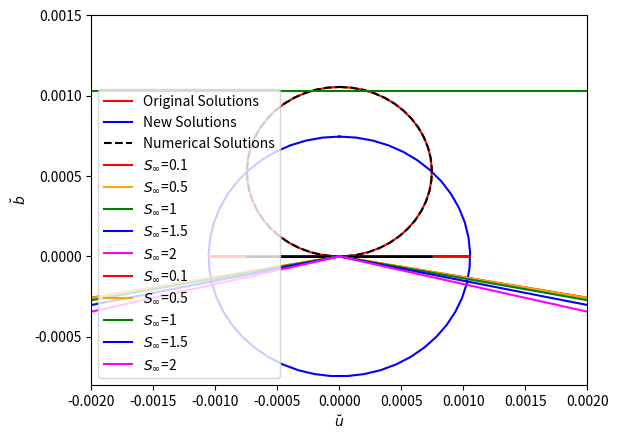
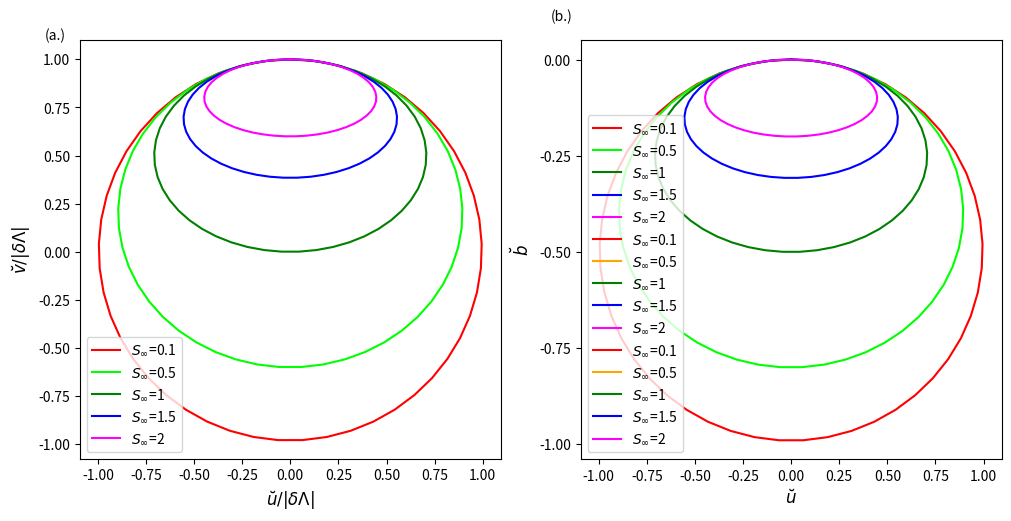
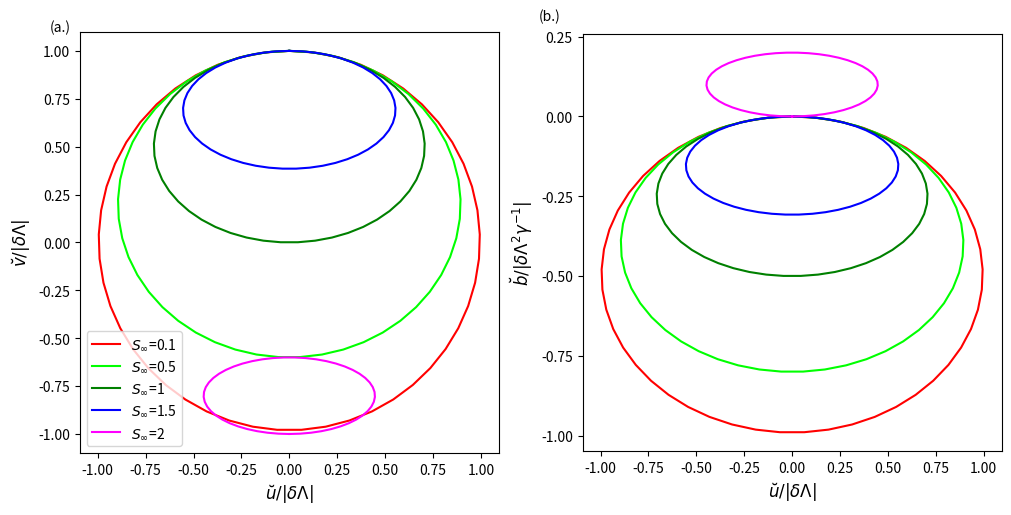
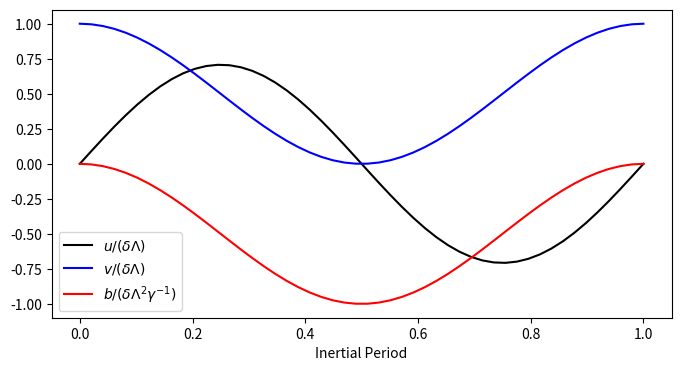
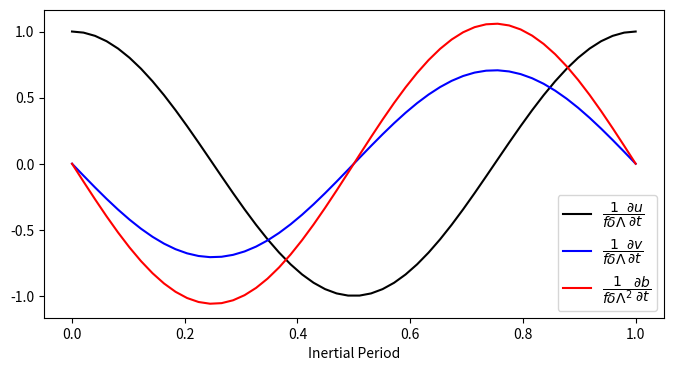
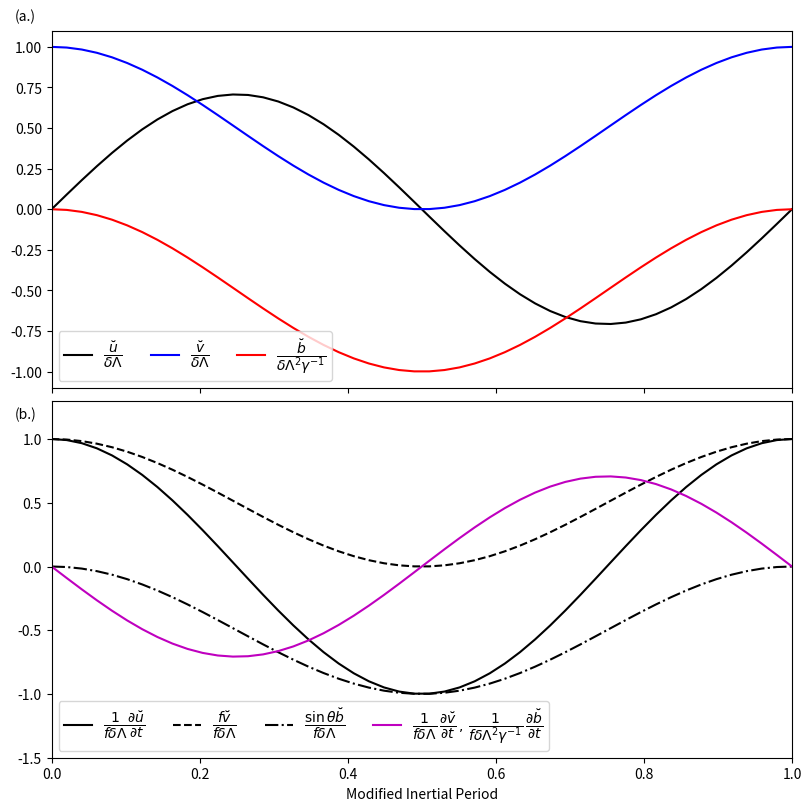
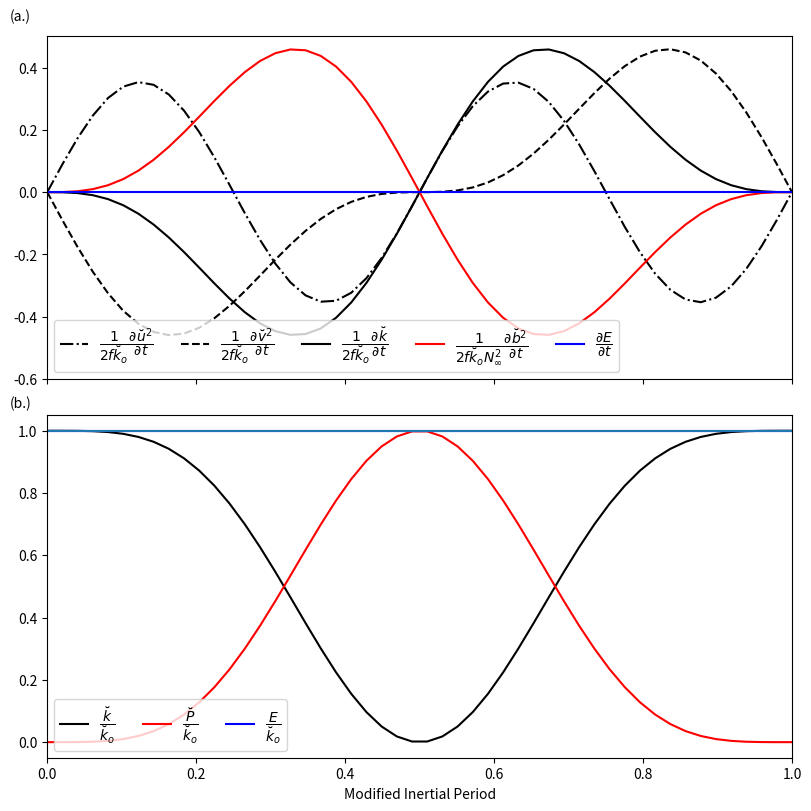
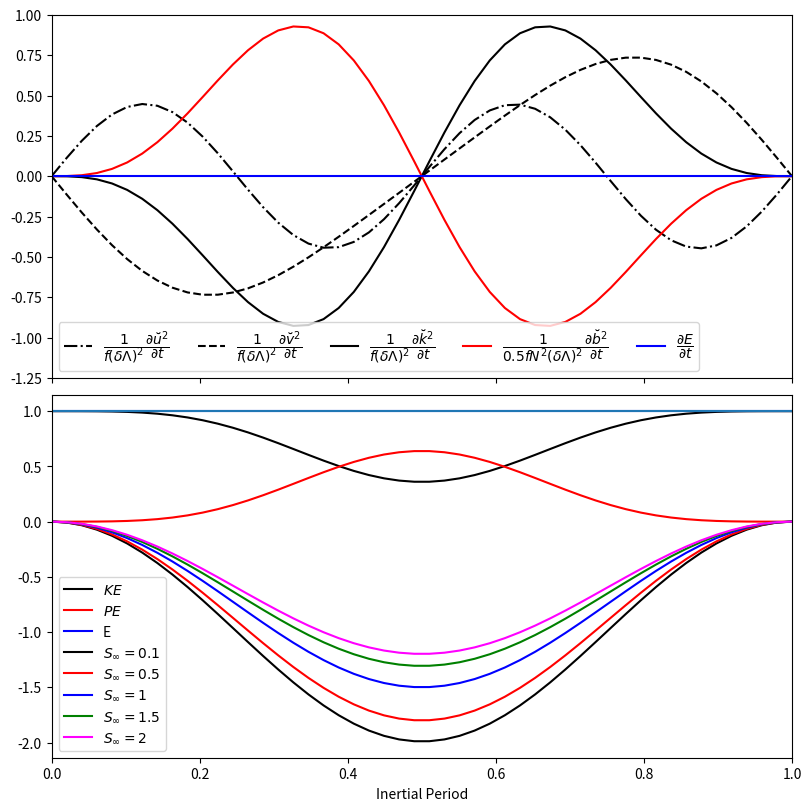

Reproduce these figures in Python, in order.
import numpy as np
import matplotlib.pyplot as plt

N2 = 1e-5    # s^-2, interior stratification
f = 1e-4     # s^-1 coriolis parameter
Vinf = 0.1   # m s^-1 interior velocity
delta = 0.5  # geostrophic scaling factor 

def shear_osc(t,Sinf,g):
    theta = np.arctan(Sinf*f/N2**(0.5))    # calculate the slope angle
    if g=="gammau":    # if else that calculates gamma at either the upper (gammau) or lower (gammal) limit
        gamma = (np.cos(theta)*(1+(1-delta)*Sinf**2))**(-1)
    elif g=="gammal":
        gamma = (3-Sinf**2)*(np.cos(theta)*(3*(1+Sinf**2)-4*delta*Sinf**2))**(-1)
    vo = N2**(0.5)*Sinf*gamma*delta     # initial v-shear
    fstar = f*np.cos(theta)*(1+Sinf**2)**(0.5)    # modified intertial frequency
    u = (f*np.cos(theta)*vo)/(fstar)*np.sin(fstar*t)    # calculate u-velocity
    v = vo+(f**2*np.cos(theta)**2*vo)/(fstar**2)*(np.cos(fstar*t)-1)    # calculate v-velocity
    N = N2*np.sin(theta)*(f*np.cos(theta)*vo)/(fstar**2)*(np.cos(fstar*t)-1)    # calculate buoyancy anomaly
    return [u,v,N]

def shear_osc_JH(t,Sinf,g):
    theta = np.arctan(Sinf*f/N2**(0.5))    # calculate the slope angle
    if g=="gammau":    # if else that calculates gamma at either the upper (gammau) or lower (gammal) limit
        gamma = (np.cos(theta)*(1+(1-delta)*Sinf**2))**(-1)
    elif g=="gammal":
        gamma = (3-Sinf**2)*(np.cos(theta)*(3*(1+Sinf**2)-4*delta*Sinf**2))**(-1)
    vo = N2**(0.5)*Sinf*gamma*delta     # initial v-shear
    fstar = f*np.cos(theta)*(1+Sinf**2)**(0.5)    # modified intertial frequency
    u = vo*np.sin(fstar*t)  # calculate u-velocity
    v = f*np.cos(theta)/fstar*vo*np.cos(fstar*t)    # calculate v-velocity
    N = N2*np.sin(theta)/fstar*vo*np.cos(fstar*t)     # calculate buoyancy anomaly
    return [u,v,N]

def shear_osc_gen(t,Sinf,g,phi):
    theta = np.arctan(Sinf*f/N2**(0.5))    # calculate the slope angle
    if g=="gammau":    # if else that calculates gamma at either the upper (gammau) or lower (gammal) limit
        gamma = (np.cos(theta)*(1+(1-delta)*Sinf**2))**(-1)
    elif g=="gammal":
        gamma = (3-Sinf**2)*(np.cos(theta)*(3*(1+Sinf**2)-4*delta*Sinf**2))**(-1)
    vo = N2**(0.5)*Sinf*gamma*delta     # initial v-shear
    fstar = f*np.cos(theta)*(1+Sinf**2)**(0.5) 
    beta = (1+Sinf**2)**(0.5) 
    u = 0.5*vo*(1+beta**(-1))*np.cos(fstar*t-phi)+0.5*vo*(1-beta**(-1))*np.cos(fstar*t+phi)
    v = vo*(1-beta**(-2))-0.5*vo*(beta**(-1)+beta**(-2))*np.sin(fstar*t-phi)+0.5*vo*(beta**(-2)-beta**(-1))*np.sin(fstar*t+phi)
    N = -vo*N2*np.sin(theta)*fstar**(-1)*beta**(-1)*np.sin(phi)-0.5*vo*N2*np.sin(theta)*fstar**(-1)*(beta**(-1)+1)*np.sin(fstar*t-phi)+0.5*vo*N2*np.sin(theta)*fstar**(-1)*(beta**(-1)-1)*np.sin(fstar*t+phi)
    return [u,v,N]

Sinf1 = 0.1   # slope Burger number
theta1 = np.arctan(Sinf1*f/N2**(0.5))   # slope angle
fstar1 = f*np.cos(theta1)*(1+Sinf1**2)**(0.5)    # modified inertial frequency
t1 = np.linspace(0,2*np.pi/fstar1,50)    # time domain
u1,v1,b1 = shear_osc(t1, Sinf1, "gammau")   # background flow variables

Sinf2 = 0.5
theta = np.arctan(Sinf2*f/N2**(0.5))
fstar2 = f*np.cos(theta)*(1+Sinf2**2)**(0.5)
t2 = np.linspace(0,2*np.pi/fstar2,50)
u2,v2,b2 = shear_osc(t2, Sinf2, "gammau")

Sinf3 = 1
theta3 = np.arctan(Sinf3*f/N2**(0.5))
fstar3 = f*np.cos(theta3)*(1+Sinf3**2)**(0.5)
t3 = np.linspace(0,2*np.pi/fstar3,50)
u3,v3,b3 = shear_osc(t3, Sinf3, "gammau")

Sinf3 = 1
theta3 = np.arctan(Sinf3*f/N2**(0.5))
fstar3 = f*np.cos(theta3)*(1+Sinf3**2)**(0.5)
t3 = np.linspace(0,2*np.pi/fstar3,50)
u3a,v3a,b3a = shear_osc_JH(t3, Sinf3, "gammau")

u3b,v3b,b3b = shear_osc_gen(t3, Sinf3, "gammau",np.pi/2)

from scipy.integrate import odeint

def num_sol(y,t,theta):
    u,v,b = y
    dydt = [f*np.cos(theta)*v+np.sin(theta)*b,-f*np.cos(theta)*u, -N2*np.sin(theta)*u]
    return dydt

t = np.linspace(0,2*np.pi/fstar3,50)
sol = odeint(num_sol,[0,N2**(0.5)*Sinf3*(np.cos(theta3)*(1+(1-delta)*Sinf3**2))**(-1)*delta, 0],t,args=(theta3,))

sol[:,0]

plt.plot(u3,v3,color="r",label="Original Solutions")
plt.plot(u3a,v3a,color="b",label="New Solutions")
plt.plot(sol[:,0],sol[:,1],color="k",label="Numerical Solutions",linestyle="--")
# plt.plot(u3b,v3b,color="c")
plt.legend(loc="upper left")
plt.xlim([-2e-3,2e-3])
plt.ylim([-8e-4,1.5e-3])



plt.plot(u3,b3,color="b")
plt.plot(u3a,b3a,color="r")
plt.plot(u3b,b3b,color="c")
plt.plot(sol[:,0],sol[:,2],color="k")

Sinf4 = 1.5
theta = np.arctan(Sinf4*f/N2**(0.5))
fstar4 = f*np.cos(theta)*(1+Sinf4**2)**(0.5)
t4 = np.linspace(0,2*np.pi/fstar4,50)
u4,v4,b4 = shear_osc(t4, Sinf4, "gammau")

Sinf5 = 2
theta5 = np.arctan(Sinf5*f/N2**(0.5))
fstar5 = f*np.cos(theta5)*(1+Sinf5**2)**(0.5)
t5 = np.linspace(0,2*np.pi/fstar5,50)
u5, v5, b5 = shear_osc(t5, Sinf5, "gammau")

plt.plot(u1/v1[0],v1/v1[0],color="red",label = "$S_\infty$=0.1")
plt.plot(u2/v2[0],v2/v2[0],color="orange",label = "$S_\infty$=0.5")
plt.plot(u3/v3[0],v3/v3[0],color="green",label = "$S_\infty$=1")
plt.plot(u4/v4[0],v4/v4[0],color="blue",label = "$S_\infty$=1.5")
plt.plot(u5/v5[0],v5/v5[0],color="magenta",label = "$S_\infty$=2")
plt.legend(loc="lower left")
plt.xlabel(r"$\breve{u}$")
plt.ylabel(r"$\breve{v}$")

plt.plot(u1/v1[0],b1/v1[0]**2,color="red",label = "$S_\infty$=0.1")
plt.plot(u2/v2[0],b2/v2[0]**2,color="orange",label = "$S_\infty$=0.5")
plt.plot(u3/v3[0],b3/v3[0]**2,color="green",label = "$S_\infty$=1")
plt.plot(u4/v4[0],b4/v4[0]**2,color="blue",label = "$S_\infty$=1.5")
plt.plot(u5/v5[0],b5/v5[0]**2,color="magenta",label = "$S_\infty$=2")
plt.legend(loc="lower left")
plt.xlabel(r"$\breve{u}$")
plt.ylabel(r"$\breve{b}$")

fig, ax = plt.subplots(1,2,figsize=(10,5),sharey=False,sharex=True,constrained_layout=True)
ax[0].plot(u1/np.abs(v1[0]),v1/np.abs(v1[0]),color="red",label = "$S_\infty$=0.1")
ax[0].plot(u2/np.abs(v2[0]),v2/np.abs(v2[0]),color="lime",label = "$S_\infty$=0.5")
ax[0].plot(u3/np.abs(v3[0]),v3/np.abs(v3[0]),color="green",label = "$S_\infty$=1")
ax[0].plot(u4/np.abs(v4[0]),v4/np.abs(v4[0]),color="blue",label = "$S_\infty$=1.5")
ax[0].plot(u5/np.abs(v5[0]),v5/np.abs(v5[0]),color="magenta",label = "$S_\infty$=2")
ax[0].legend(loc="lower left")
ax[0].set_xticks([-1,-0.75,-0.5,-0.25,0,0.25,0.5,0.75,1])
ax[0].set_yticks([-1,-0.75,-0.5,-0.25,0,0.25,0.5,0.75,1])
ax[0].text(-1.275,1.1,"(a.)")
ax[0].set_xlabel(r"$\breve{u}/|\delta\Lambda|$",fontsize=12)
ax[0].set_ylabel(r"$\breve{v}/|\delta\Lambda|$",fontsize=12)
ax[0].set_aspect(1)
ax[1].plot(u1/np.abs(v1[0]),delta*b1/(v1[0]**2/(v1[0]/(N2**(0.5)*0.1))),color="red",label = "$S_\infty$=0.1")
ax[1].plot(u2/np.abs(v2[0]),delta*b2/(v2[0]**2/(v2[0]/(N2**(0.5)*0.5))),color="lime",label = "$S_\infty$=0.5")
ax[1].plot(u3/np.abs(v3[0]),delta*b3/(v3[0]**2/(v3[0]/(N2**(0.5)*1))),color="green",label = "$S_\infty$=1")
ax[1].plot(u4/np.abs(v4[0]),delta*b4/(v4[0]**2/(v4[0]/(N2**(0.5)*1.5))),color="blue",label = "$S_\infty$=1.5")
ax[1].plot(u5/np.abs(v5[0]),delta*b5/(v5[0]**2/(v5[0]/(N2**(0.5)*2))),color="magenta",label = "$S_\infty$=2")
ax[1].set_xlabel(r"$\breve{u}/|\delta\Lambda|$",fontsize=12)
ax[1].set_xticks([-1,-0.75,-0.5,-0.25,0,0.25,0.5,0.75,1])
ax[1].set_yticks([-1,-0.75,-0.5,-0.25,0])
ax[1].text(-1.25,0.1,"(b.)")
ax[1].set_aspect(2)
ax[1].set_ylabel(r"$\breve{b}/|\delta\Lambda\gamma^{-1}|$",fontsize=12)
# ax[0].hlines(0.8,xmin=-1,xmax=1)
# plt.savefig("hodograph_delta_0_5_gamma_u.pdf")
plt.show()

Sinf6 = 0.1
theta = np.arctan(Sinf6*f/N2**(0.5))
fstar = f*np.cos(theta)*(1+Sinf6**2)**(0.5)
t6 = np.linspace(0,2*np.pi/fstar,50)
u6, v6, b6= shear_osc(t6, Sinf6, "gammal")

Sinf7 = 0.5
theta = np.arctan(Sinf7*f/N2**(0.5))
fstar = f*np.cos(theta)*(1+Sinf7**2)**(0.5)
t7 = np.linspace(0,2*np.pi/fstar,50)
u7,v7,b7 = shear_osc(t7, Sinf7, "gammal")

Sinf8 = 1
theta = np.arctan(Sinf8*f/N2**(0.5))
fstar8 = f*np.cos(theta)*(1+Sinf8**2)**(0.5)
t8 = np.linspace(0,2*np.pi/fstar8,50)
u8, v8, b8 = shear_osc(t8, Sinf8, "gammal")

Sinf9 = 1.5
theta = np.arctan(Sinf9*f/N2**(0.5))
fstar = f*np.cos(theta)*(1+Sinf9**2)**(0.5)
t9 = np.linspace(0,2*np.pi/fstar,50)
u9, v9, b9 = shear_osc(t9, Sinf9, "gammal")

Sinf10 = 2
theta10 = np.arctan(Sinf10*f/N2**(0.5))
fstar10 = f*np.cos(theta10)*(1+Sinf10**2)**(0.5)
t10 = np.linspace(0,2*np.pi/fstar10,50)
u10, v10, b10 = shear_osc(t10, Sinf10, "gammal")

plt.plot(u6,v6,color="red",label = "$S_\infty$=0.1")
plt.plot(u7,v7,color="orange",label = "$S_\infty$=0.5")
plt.plot(u8,v8,color="green",label = "$S_\infty$=1")
plt.plot(u9,v9,color="blue",label = "$S_\infty$=1.5")
plt.plot(u10,v10,color="magenta",label = "$S_\infty$=2")
plt.legend()
plt.xlabel(r"$\breve{u}$")
plt.ylabel(r"$\breve{v}$")


plt.plot(u6,b6,color="red",label = "$S_\infty$=0.1")
plt.plot(u7,b7,color="orange",label = "$S_\infty$=0.5")
plt.plot(u8,b8,color="green",label = "$S_\infty$=1")
plt.plot(u9,b9,color="blue",label = "$S_\infty$=1.5")
plt.plot(u10,b10,color="magenta",label = "$S_\infty$=2")
plt.legend(loc="lower left")
plt.xlabel(r"$\breve{u}$")
plt.ylabel(r"$\breve{b}$")

ax = plt.figure(figsize=(10,5),constrained_layout=True).subplots(1,2,sharex=True)
ax[0].plot(u6/np.abs(v6[0]),v6/np.abs(v6[0]),color="red",label = "$S_\infty$=0.1")
ax[0].plot(u7/np.abs(v7[0]),v7/np.abs(v7[0]),color="lime",label = "$S_\infty$=0.5")
ax[0].plot(u8/np.abs(v8[0]),v8/np.abs(v8[0]),color="green",label = "$S_\infty$=1")
ax[0].plot(u9/np.abs(v9[0]),v9/np.abs(v9[0]),color="blue",label = "$S_\infty$=1.5")
ax[0].plot(u10/np.abs(v10[0]),v10/np.abs(v10[0]),color="magenta",label = "$S_\infty$=2")
ax[0].legend(loc="lower left")
ax[0].set_xticks([-1,-0.75,-0.5,-0.25,0,0.25,0.5,0.75,1])
ax[0].set_yticks([-1,-0.75,-0.5,-0.25,0,0.25,0.5,0.75,1])
ax[0].text(-1.25,1.1,"(a.)")
ax[0].set_aspect(1)
ax[0].set_xlabel(r"$\breve{u}/|\delta\Lambda|$",fontsize=12)
ax[0].set_ylabel(r"$\breve{v}/|\delta\Lambda|$",fontsize=12)
ax[1].plot(u6/np.abs(v6[0]),delta*b6/(v6[0]**2/np.abs(v6[0]/(N2**(0.5)*0.1))),color="red")
ax[1].plot(u7/np.abs(v7[0]),delta*b7/(v7[0]**2/np.abs(v7[0]/(N2**(0.5)*0.5))),color="lime")
ax[1].plot(u8/np.abs(v8[0]),delta*b8/(v8[0]**2/np.abs(v8[0]/(N2**(0.5)*1))),color="green")
ax[1].plot(u9/np.abs(v9[0]),delta*b9/(v9[0]**2/np.abs(v9[0]/(N2**(0.5)*1.5))),color="blue")
ax[1].plot(u10/np.abs(v10[0]),delta*b10/np.abs(v10[0]**2/(v10[0]/(N2**(0.5)*2))),color="magenta")
ax[1].text(-1.325,0.3,"(b.)")
ax[1].set_xlabel(r"$\breve{u}/|\delta\Lambda|$",fontsize=12)
ax[1].set_ylabel(r"$\breve{b}/|\delta\Lambda^2\gamma^{-1}|$",fontsize=12)
ax[1].set_xticks([-1,-0.75,-0.5,-0.25,0,0.25,0.5,0.75,1])
ax[1].set_yticks([-1,-0.75,-0.5,-0.25,0,0.25])
ax[1].set_aspect(2/1.2)
plt.savefig("hodograph_delta_0_5_gamma_l.pdf")
plt.show()

plt.figure(figsize=(8,4))
plt.plot(t3*fstar3/(2*np.pi),u3/v3[0],color="k",label=r"$u/(\delta\Lambda)$")
plt.plot(t3*fstar3/(2*np.pi),v3/v3[0],color="blue",label=r"$v/(\delta\Lambda)$")
plt.plot(t3*fstar3/(2*np.pi),(1+0.5*Sinf3)**(-1)*delta*b3/v3[0]**2,color="red",label=r"$b/(\delta\Lambda^2\gamma^{-1})$")
plt.xlabel("Inertial Period")
plt.legend()

plt.figure(figsize=(8,4))
plt.plot(t3*fstar3/(2*np.pi),(f*v3+np.sin(theta3)*b3)/(f*v3[0]),color="k",label=r"$\dfrac{1}{f\delta\Lambda}\dfrac{\partial u}{\partial t}$")
plt.plot(t3*fstar3/(2*np.pi),-f*u3/(f*v3[0]),color="blue",label=r"$\dfrac{1}{f\delta\Lambda}\dfrac{\partial v}{\partial t}$")
plt.plot(t3*fstar3/(2*np.pi),-N2*np.sin(theta3)*u3/(f*v3[0]**2/delta),color="red",label=r"$\dfrac{1}{f\delta\Lambda^2}\dfrac{\partial b}{\partial t}$")
plt.xlabel("Inertial Period")
plt.legend()

fig, ax = plt.subplots(2,1,figsize=(8,8),sharey=False,sharex=True,constrained_layout=True)
ax[0].plot(t3*fstar3/(2*np.pi),u3/v3[0],color="k",label=r"$\dfrac{\breve{u}}{\delta\Lambda}$")
ax[0].plot(t3*fstar3/(2*np.pi),v3/v3[0],color="blue",label=r"$\dfrac{\breve{v}}{\delta\Lambda}$")
ax[0].plot(t3*fstar3/(2*np.pi),(1+0.5)**(-1)*delta*b3/v3[0]**2,color="red",label=r"$\dfrac{\breve{b}}{\delta\Lambda^2\gamma^{-1}}$")
ax[0].set_xlim([0,1])
ax[0].text(-0.05,1.16,"(a.)")
ax[0].legend(loc = "lower left",ncol=3)
ax[1].plot(t3*fstar3/(2*np.pi),(f*v3+np.sin(theta3)*b3)/(f*v3[0]),color="k",label=r"$\dfrac{1}{f\delta\Lambda}\dfrac{\partial \breve{u}}{\partial t}$")
ax[1].plot(t3*fstar3/(2*np.pi),(f*v3)/(f*v3[0]),color="k",linestyle="--",label=r"$\dfrac{f\breve{v}}{f\delta\Lambda}$")
ax[1].plot(t3*fstar3/(2*np.pi),(np.sin(theta3)*b3)/(f*v3[0]),color="k",linestyle="-.",label=r"$\dfrac{\sin\theta\breve{b}}{f\delta\Lambda}$")
ax[1].plot(t3*fstar3/(2*np.pi),-f*u3/(f*v3[0]),color="m",linestyle="-",label=r"$\dfrac{1}{f\delta\Lambda^{ }}\,\dfrac{\partial \breve{v}}{\partial t}\,, \,\dfrac{1}{f\delta\Lambda^2\gamma^{-1}}\,\dfrac{\partial \breve{b}}{\partial t}$")
ax[1].set_xlabel("Modified Inertial Period")
ax[1].set_ylim([-1.5,1.3])
ax[1].text(-0.05,1.16,"(b.)")
ax[1].legend(loc = "lower left",ncol=5)
plt.savefig("inertial_period_background_plot.pdf")
plt.show()

fig, ax = plt.subplots(2,1,figsize=(8,8),sharey=False,sharex=True,constrained_layout=True)
ax[0].plot(t3*fstar3/(2*np.pi),u3*(f*v3+np.sin(theta3)*b3)/(f*(v3[0]**2)),color="k",linestyle = "-.",label=r"$\dfrac{1}{2f\breve{k}_o}\dfrac{\partial \breve{u}^2}{\partial t}$")
ax[0].plot(t3*fstar3/(2*np.pi),v3*(-f*u3)/(f*(v3[0]**2)),color="k",linestyle="--",label=r"$\dfrac{1}{2f\breve{k}_o}\dfrac{\partial \breve{v}^2}{\partial t}$")
ax[0].plot(t3*fstar3/(2*np.pi),v3*(-f*u3)/(f*(v3[0]**2))+u3*(f*v3+np.sin(theta3)*b3)/(f*(v3[0]**2)),color="k",label=r"$\dfrac{1}{2f\breve{k}_o}\dfrac{\partial\breve{k}}{\partial t}$")
ax[0].plot(t3*fstar3/(2*np.pi),b3*(-N2*np.sin(theta3)*u3)/(f*N2*(v3[0]**2)),color="red",label=r"$\dfrac{1}{2f\breve{k}_oN^2_\infty}\dfrac{\partial \breve{b}^2}{\partial t}$")
ax[0].plot(t3*fstar3/(2*np.pi),v3*(-f*u3)/(f*(v3[0]**2))+u3*(f*v3+np.sin(theta3)*b3)/(f*(v3[0]**2))+b3*(-N2*np.sin(theta3)*u3)/(f*N2*(v3[0]**2)),color="blue",label=r"$\dfrac{\partial E}{\partial t}$")
ax[0].set_xlim([0,1])
ax[0].text(-0.05,0.55,"(a.)")
ax[0].set_ylim([-0.6,0.5])
ax[0].legend(loc = "lower left",ncol=5)
H = 0.1/((1e-5)**(0.5)*2/3)
ax[1].plot(t3*fstar3/(2*np.pi),((u3)**2+(v3)**2)/(2*(v3[0]**2/2)),color="k",label=r"$\dfrac{\breve{k}}{\breve{k}_o}$")
ax[1].plot(t3*fstar3/(2*np.pi),(b3)**2/(2*N2*(v3[0]**2/2)),color="red",label=r"$\dfrac{\breve{P}}{\breve{k}_o}$")
ax[1].plot(t3*fstar3/(2*np.pi),(b3)**2/(2*N2*(v3[0]**2/2))+((u3)**2+(v3)**2)/(2*(v3[0]**2/2)),color="blue",label=r"$\dfrac{E}{\breve{k}_o}$")
ax[1].set_xlabel("Modified Inertial Period")
ax[1].hlines(1,xmin=t3[0]*fstar3/(2*np.pi),xmax=t3[-1]*fstar3/(2*np.pi))
ax[1].legend(loc="lower left",ncol=3)
ax[1].text(-0.05,1.075,"(b.)")
plt.savefig("inertial_period_background_energy_plot.pdf")
plt.show()

fig, ax = plt.subplots(2,1,figsize=(8,8),sharey=False,sharex=True,constrained_layout=True)
ax[0].plot(t10*fstar10/(2*np.pi),u10*(f*v10+np.sin(theta10)*b10)/(f*(v10[0]**2/2)),color="k",linestyle = "-.",label=r"$\dfrac{1}{f(\delta\Lambda)^2}\dfrac{\partial \breve{u}^2}{\partial t}$")
ax[0].plot(t10*fstar10/(2*np.pi),v10*(-f*u10)/(f*(v10[0]**2/2)),color="k",linestyle="--",label=r"$\dfrac{1}{f(\delta\Lambda)^2}\dfrac{\partial \breve{v}^2}{\partial t}$")
ax[0].plot(t10*fstar10/(2*np.pi),v10*(-f*u10)/(f*(v10[0]**2/2))+u10*(f*np.cos(theta10)*v10+np.sin(theta10)*b10)/(f*np.cos(theta10)*(v10[0]**2/2)),color="k",label=r"$\dfrac{1}{f(\delta\Lambda)^2}\dfrac{\partial\breve{k}^2}{\partial t}$")
ax[0].plot(t10*fstar10/(2*np.pi),b10*(-N2*np.sin(theta10)*u10)/(f*np.cos(theta10)*N2*(v10[0]**2/2)),color="red",label=r"$\dfrac{1}{0.5fN^2(\delta\Lambda)^2}\dfrac{\partial \breve{b}^2}{\partial t}$")
ax[0].plot(t10*fstar10/(2*np.pi),v10*(-f*u10)/(f*(v10[0]**2/2))+u10*(f*np.cos(theta10)*v10+np.sin(theta10)*b10)/(f*np.cos(theta10)*(v10[0]**2/2))+b10*(-N2*np.sin(theta10)*u10)/(f*np.cos(theta10)*N2*(v10[0]**2/2)),color="blue",label=r"$\dfrac{\partial E}{\partial t}$")
ax[0].set_xlim([0,1])
# ax[0].xlabel("Inertial Period")
ax[0].set_ylim([-1.25,1.0])
# plt.text(-0.05,1.16,"(b.)")
ax[0].legend(loc = "lower left",ncol=5)
H = 0.1/((1e-5)**(0.5)*2/3)
ax[1].plot(t10*fstar10/(2*np.pi),((u10)**2+(v10)**2)/(2*(v10[0]**2/2)),color="k",label=r"$KE$")
ax[1].plot(t10*fstar10/(2*np.pi),(b10)**2/(2*N2*(v10[0]**2/2)),color="red",label=r"$PE$")
ax[1].plot(t10*fstar10/(2*np.pi),(b10)**2/(2*N2*(v10[0]**2/2))+((u10)**2+(v10)**2)/(2*(v10[0]**2/2)),color="blue",label=r"E")
ax[1].set_xlabel("Inertial Period")
ax[1].hlines(1,xmin=t5[0]*fstar5/(2*np.pi),xmax=t5[-1]*fstar5/(2*np.pi))
ax[1].legend(loc="lower left",ncol=3)
# plt.savefig("inertial_period_background_plot.pdf")
plt.show()

plt.plot(t1*fstar1/(2*np.pi),delta*b1/v1[0]**2,color="k",label=r"$S_\infty=0.1$")
plt.plot(t2*fstar2/(2*np.pi),delta*b2/v2[0]**2,color="red",label=r"$S_\infty=0.5$")
plt.plot(t3*fstar3/(2*np.pi),delta*b3/v3[0]**2,color="blue",label=r"$S_\infty=1$")
plt.plot(t4*fstar4/(2*np.pi),delta*b4/v4[0]**2,color="green",label=r"$S_\infty=1.5$")
plt.plot(t5*fstar5/(2*np.pi),delta*b5/v5[0]**2,color="magenta",label=r"$S_\infty=2$")

plt.xlabel("Inertial Period")
plt.legend()



